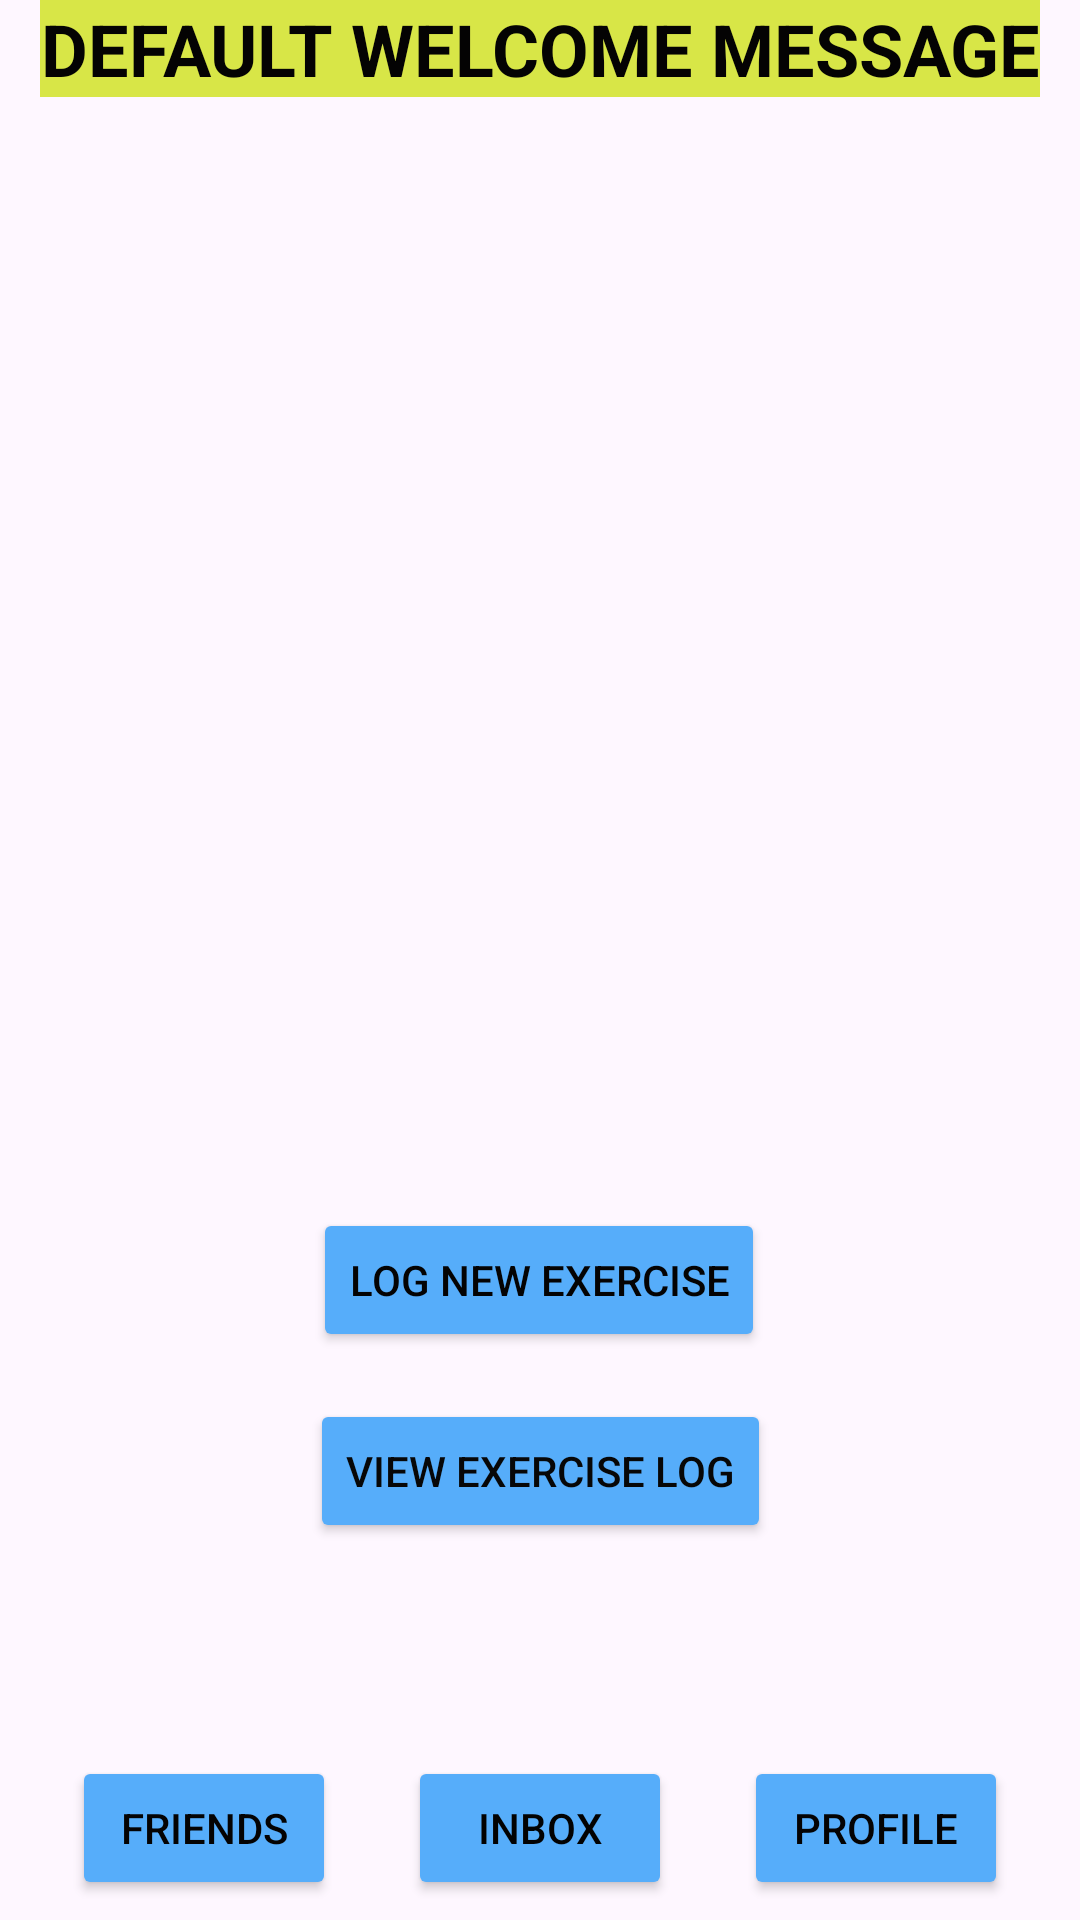

Reconstruct the res/layout file that produces this screen, plus the resources it refers to.
<!-- AndroidManifest.xml: application theme Theme.ResoluteApp -->
<!-- res/layout/fragment_home.xml -->
<?xml version="1.0" encoding="utf-8"?>
<androidx.constraintlayout.widget.ConstraintLayout xmlns:android="http://schemas.android.com/apk/res/android"
    xmlns:app="http://schemas.android.com/apk/res-auto"
    xmlns:tools="http://schemas.android.com/tools"
    android:layout_width="match_parent"
    android:layout_height="match_parent"
    tools:context=".HomeFragment">

    <Button
        android:id="@+id/to_log_exercise_button"
        android:layout_width="wrap_content"
        android:layout_height="wrap_content"
        android:backgroundTint="#56ADFA"
        android:text="Log New Exercise"
        android:textColor="#040303"
        app:layout_constraintBottom_toBottomOf="parent"
        app:layout_constraintEnd_toEndOf="parent"
        app:layout_constraintHorizontal_bias="0.498"
        app:layout_constraintStart_toStartOf="parent"
        app:layout_constraintTop_toTopOf="parent"
        app:layout_constraintVertical_bias="0.68" />

    <Button
        android:id="@+id/to_previous_activity_button"
        android:layout_width="wrap_content"
        android:layout_height="wrap_content"
        android:backgroundTint="#56ADFA"
        android:text="View Exercise Log"
        android:textColor="#070707"
        app:layout_constraintBottom_toBottomOf="parent"
        app:layout_constraintEnd_toEndOf="parent"
        app:layout_constraintStart_toStartOf="parent"
        app:layout_constraintTop_toBottomOf="@+id/to_log_exercise_button"
        app:layout_constraintVertical_bias="0.111" />

    <Button
        android:id="@+id/to_inbox_from_home"
        android:layout_width="wrap_content"
        android:layout_height="wrap_content"
        android:backgroundTint="#56ADFA"
        android:text="Inbox"
        android:textColor="#020202"
        app:layout_constraintBottom_toBottomOf="parent"
        app:layout_constraintEnd_toEndOf="parent"
        app:layout_constraintStart_toStartOf="parent"
        app:layout_constraintTop_toBottomOf="@+id/to_previous_activity_button"
        app:layout_constraintVertical_bias="0.914" />

    <Button
        android:id="@+id/to_friends_from_home"
        android:layout_width="wrap_content"
        android:layout_height="wrap_content"
        android:backgroundTint="#56ADFA"
        android:text="Friends"
        android:textColor="#040303"
        app:layout_constraintBottom_toBottomOf="parent"
        app:layout_constraintEnd_toStartOf="@+id/to_inbox_from_home"
        app:layout_constraintStart_toStartOf="parent"
        app:layout_constraintTop_toBottomOf="@+id/to_previous_activity_button"
        app:layout_constraintVertical_bias="0.914" />

    <Button
        android:id="@+id/to_profile_from_home"
        android:layout_width="wrap_content"
        android:layout_height="wrap_content"
        android:backgroundTint="#56ADFA"
        android:text="Profile"
        android:textColor="#040303"
        app:layout_constraintBottom_toBottomOf="parent"
        app:layout_constraintEnd_toEndOf="parent"
        app:layout_constraintStart_toEndOf="@+id/to_inbox_from_home"
        app:layout_constraintTop_toBottomOf="@+id/to_previous_activity_button"
        app:layout_constraintVertical_bias="0.914" />

    <TextView
        android:id="@+id/welcome_message"
        android:layout_width="wrap_content"
        android:layout_height="wrap_content"
        android:background="#D8E647"
        android:text="DEFAULT WELCOME MESSAGE"
        android:textAlignment="center"
        android:textColor="#040303"
        android:textSize="24sp"
        android:textStyle="bold"
        app:layout_constraintEnd_toEndOf="parent"
        app:layout_constraintStart_toStartOf="parent"
        app:layout_constraintTop_toTopOf="parent" />

    <ImageView
        android:id="@+id/imageView4"
        android:layout_width="238dp"
        android:layout_height="251dp"
        android:layout_marginStart="86dp"
        android:layout_marginTop="106dp"
        android:layout_marginEnd="87dp"
        android:layout_marginBottom="57dp"
        android:src="@drawable/building_sports_gym__1_"
        app:layout_constraintBottom_toTopOf="@+id/to_log_exercise_button"
        app:layout_constraintEnd_toEndOf="parent"
        app:layout_constraintStart_toStartOf="parent"
        app:layout_constraintTop_toBottomOf="@+id/welcome_message" />

</androidx.constraintlayout.widget.ConstraintLayout>
<!-- resources referenced by this layout -->
<resources>
  <style name="Theme.ResoluteApp" parent="Base.Theme.ResoluteApp" />
  <style name="Base.Theme.ResoluteApp" parent="Theme.Material3.DayNight.NoActionBar">
          
          
      </style>
</resources>
